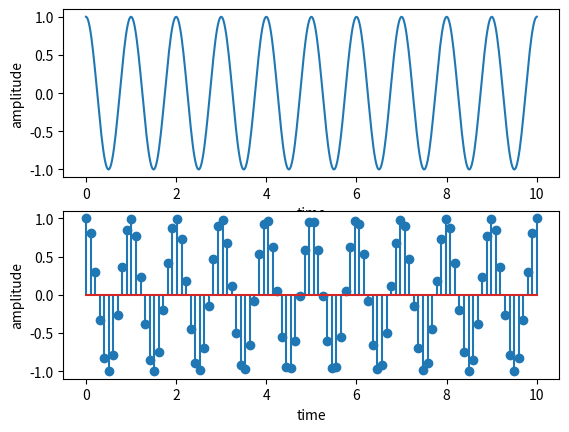

Generate this figure with matplotlib:
import numpy as np
import matplotlib.pyplot as plt
f = 1
t= np.linspace(0,10,500)
n=np.linspace(0,10,100)
cosine = np.cos(2*np.pi*f*t)
cosine_n = np.cos(2*np.pi*f*n)
fig,a=plt.subplots(2,1)
a[0].plot(t,cosine)
a[0].set_xlabel("time")
a[0].set_ylabel("amplitude")
a[1].stem(n,cosine_n)
a[1].set_xlabel("time")
a[1].set_ylabel("amplitude")
plt.show()